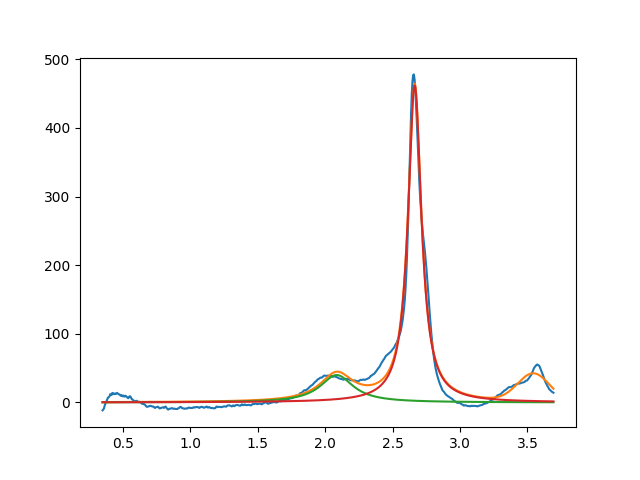

Values plotted in this chart, from the file beside it:
2.085627886931820552e+00, 3.999999999999999289e+01, 2.999999999999999334e-01, 1.451167805866980220e-21
2.664063323781812542e+00, 4.621422005463749656e+02, 1.198226313046467650e-01, 3.657476835564051130e-22
3.544729007331421489e+00, 3.999999999999999289e+01, 2.772283331596409606e-01, 9.999999999999998890e-01
